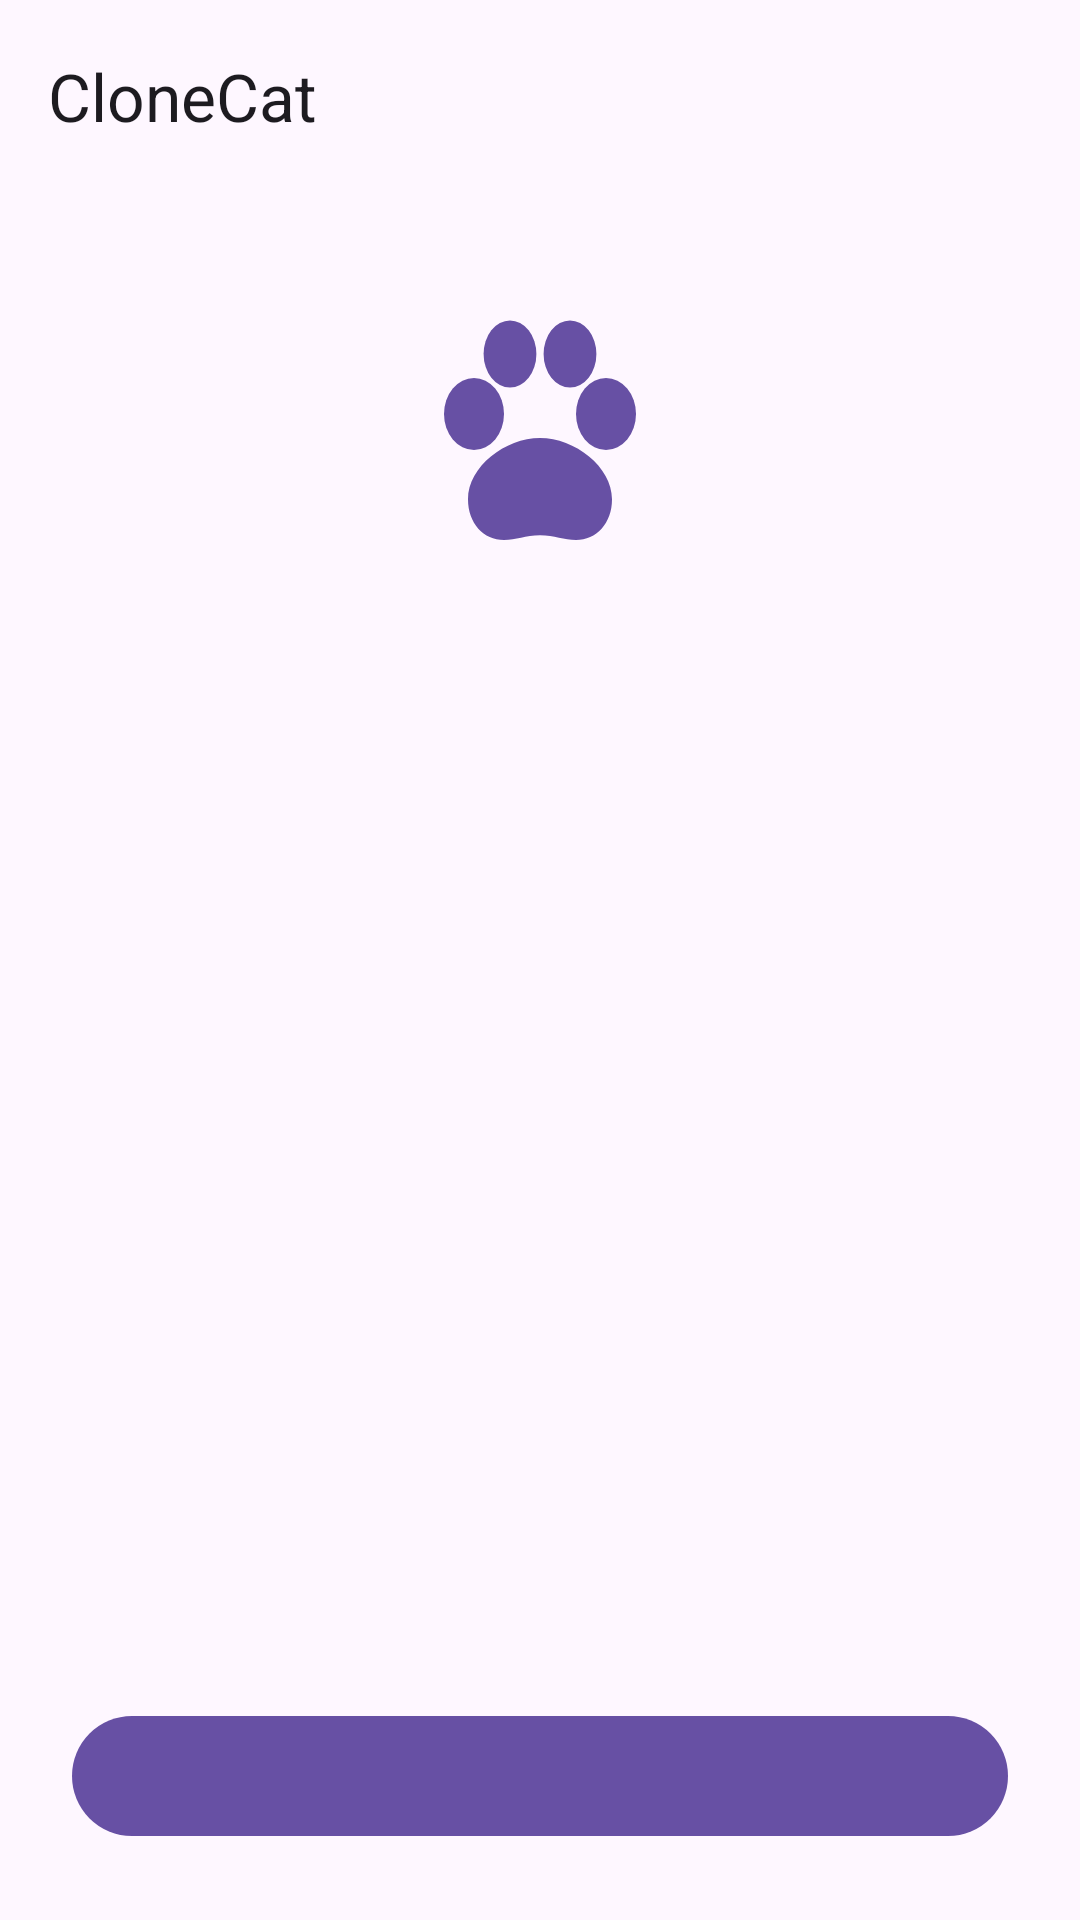

Layout XML and referenced resources for this Android screen:
<!-- AndroidManifest.xml: application theme Theme.CloneCat -->
<!-- res/layout/activity_setup.xml -->
<?xml version="1.0" encoding="utf-8"?>
<LinearLayout xmlns:android="http://schemas.android.com/apk/res/android"
    xmlns:app="http://schemas.android.com/apk/res-auto"
    android:layout_width="match_parent"
    android:layout_height="match_parent"
    android:fitsSystemWindows="true"
    android:orientation="vertical">

    <com.google.android.material.appbar.MaterialToolbar
        android:id="@+id/toolbar"
        android:layout_width="match_parent"
        android:layout_height="?attr/actionBarSize"
        app:title="@string/app_name" />

    <TextView
        android:id="@+id/stateText"
        android:layout_width="match_parent"
        android:layout_height="0dp"
        android:layout_weight="1"
        android:gravity="center"
        android:drawableTop="@drawable/ic_paw_large"
        android:drawablePadding="20dp"
        app:drawableTint="?attr/colorPrimary"
        android:padding="32dp"
        android:textAppearance="?attr/textAppearanceBodyLarge" />

    <com.google.android.material.button.MaterialButton
        android:id="@+id/actionButton"
        android:layout_width="match_parent"
        android:layout_height="wrap_content"
        android:layout_margin="24dp" />
</LinearLayout>
<!-- resources referenced by this layout -->
<resources>
  <!-- drawable ic_paw_large (drawable) -->
  <vector xmlns:android="http://schemas.android.com/apk/res/android"
      android:width="96dp"
      android:height="96dp"
      android:viewportWidth="24"
      android:viewportHeight="24">
      <path
          android:fillColor="@android:color/white"
          android:pathData="M12,12.5c-2.9,0 -6,2.4 -6,5.1C6,19.6 7.3,21 9,21c1,0 1.8,-0.4 3,-0.4s2,0.4 3,0.4c1.7,0 3,-1.4 3,-3.4C18,14.9 14.9,12.5 12,12.5z" />
      <path
          android:fillColor="@android:color/white"
          android:pathData="M6.5,10.5m-2.5,0a2.5,3 0,1 1,5 0a2.5,3 0,1 1,-5 0" />
      <path
          android:fillColor="@android:color/white"
          android:pathData="M17.5,10.5m-2.5,0a2.5,3 0,1 1,5 0a2.5,3 0,1 1,-5 0" />
      <path
          android:fillColor="@android:color/white"
          android:pathData="M9.5,5.5m-2.2,0a2.2,2.8 0,1 1,4.4 0a2.2,2.8 0,1 1,-4.4 0" />
      <path
          android:fillColor="@android:color/white"
          android:pathData="M14.5,5.5m-2.2,0a2.2,2.8 0,1 1,4.4 0a2.2,2.8 0,1 1,-4.4 0" />
  </vector>
  <string name="app_name">CloneCat</string>
  <style name="Theme.CloneCat" parent="Theme.Material3.DayNight.NoActionBar" />
</resources>
